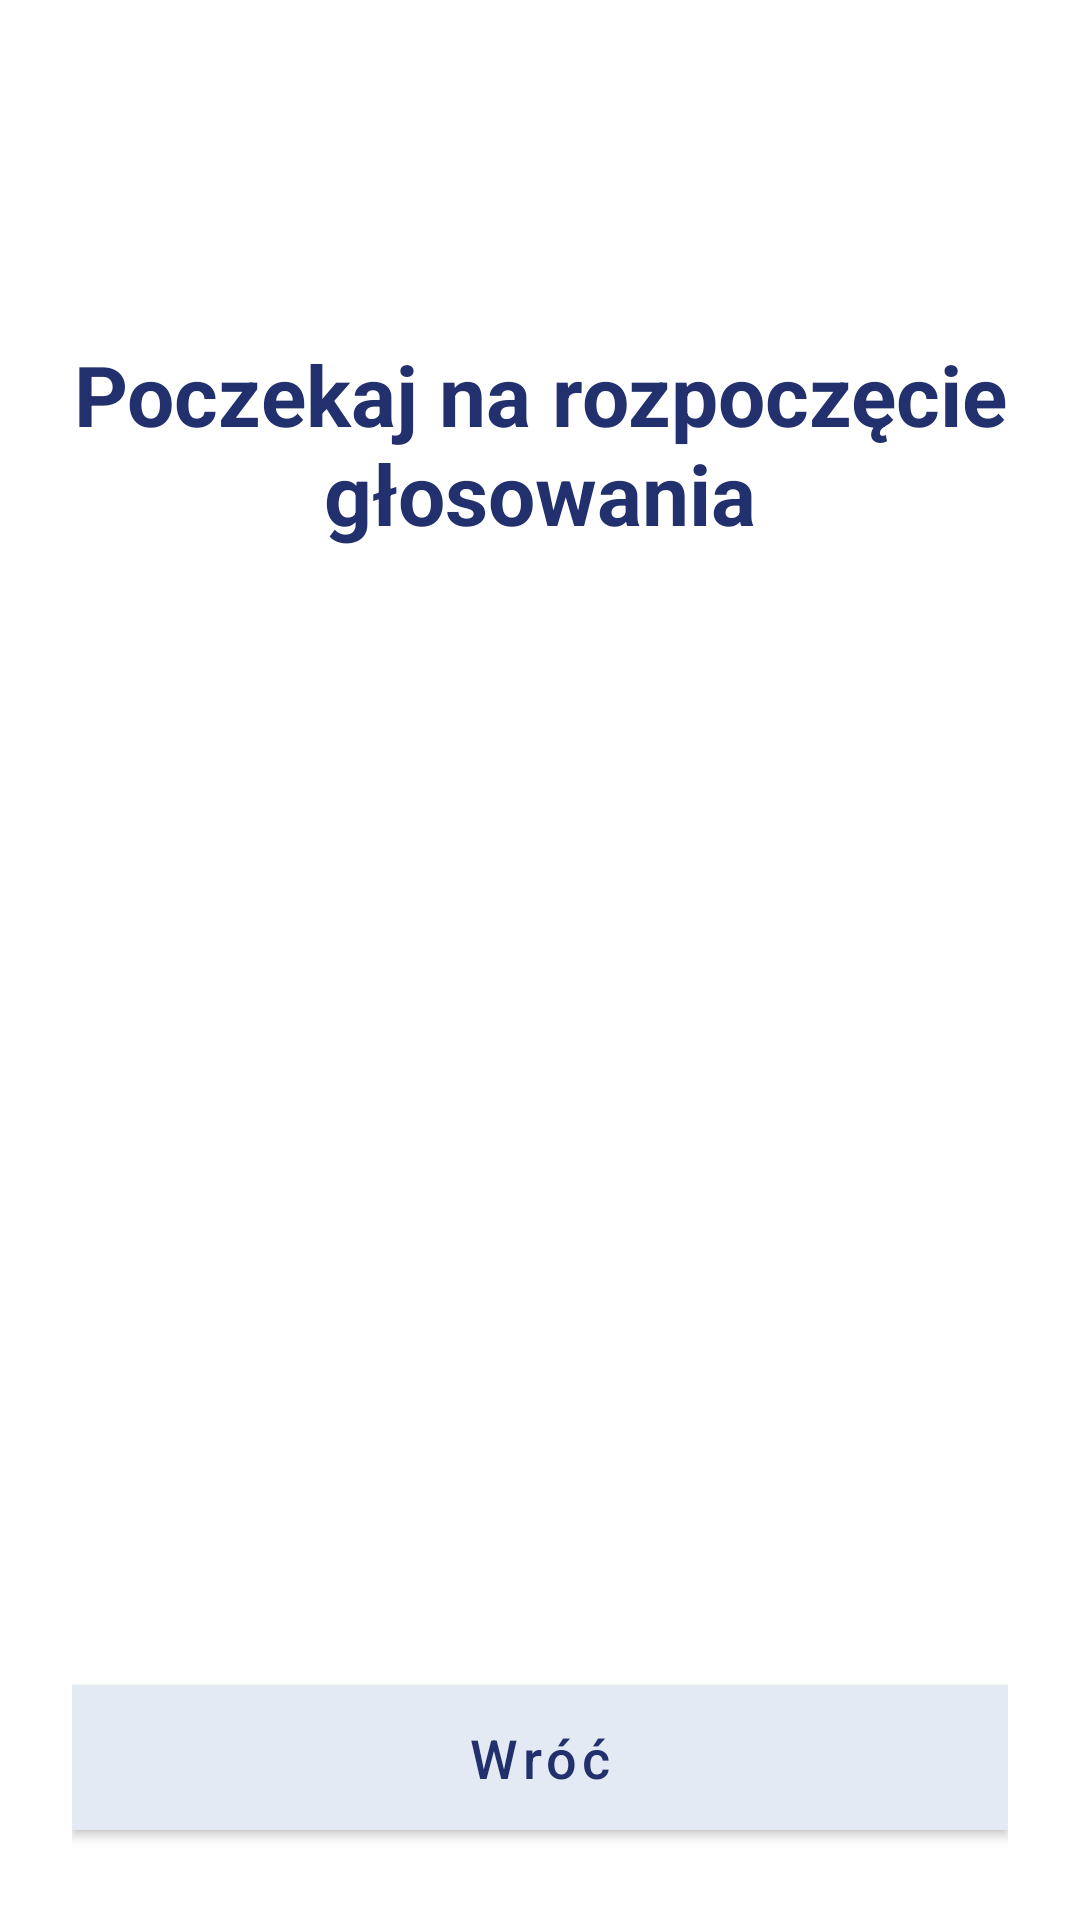

The Android layout XML behind this screen, and the referenced resources:
<!-- AndroidManifest.xml: application theme Theme.VoteRoom -->
<!-- res/layout/activity_voting_not_started.xml -->
<?xml version="1.0" encoding="utf-8"?>
<androidx.constraintlayout.widget.ConstraintLayout xmlns:android="http://schemas.android.com/apk/res/android"
    xmlns:app="http://schemas.android.com/apk/res-auto"
    android:layout_width="match_parent"
    android:layout_height="match_parent"
    android:background="@drawable/tlo_android"
    android:padding="24dp">

    <TextView
        android:id="@+id/textView"
        android:layout_width="0dp"
        android:layout_height="wrap_content"
        android:gravity="center"
        android:text="Poczekaj na rozpoczęcie głosowania"
        android:textColor="#22306D"
        android:textSize="28sp"
        android:textStyle="bold"
        app:layout_constraintBottom_toTopOf="@+id/backButton"
        app:layout_constraintEnd_toEndOf="parent"
        app:layout_constraintHorizontal_bias="0.0"
        app:layout_constraintStart_toStartOf="parent"
        app:layout_constraintTop_toTopOf="parent"
        app:layout_constraintVertical_bias="0.192" />

    <com.google.android.material.button.MaterialButton
        android:id="@+id/backButton"
        style="@style/Widget.MaterialComponents.Button"
        android:layout_width="0dp"
        android:layout_height="wrap_content"
        android:elevation="4dp"
        android:paddingTop="12dp"
        android:paddingBottom="12dp"
        android:text="Wróć"
        android:textAllCaps="false"
        android:textColor="#22306D"
        android:textSize="18sp"
        app:backgroundTint="#E3EAF4"
        app:cornerRadius="0dp"
        app:layout_constraintBottom_toBottomOf="parent"
        app:layout_constraintEnd_toEndOf="parent"
        app:layout_constraintStart_toStartOf="parent"
        app:rippleColor="#332A5DDE" />

</androidx.constraintlayout.widget.ConstraintLayout>
<!-- resources referenced by this layout -->
<resources>
  <style name="Theme.VoteRoom" parent="Theme.MaterialComponents.DayNight.NoActionBar">
          <item name="colorPrimary">#2196F3</item>
          <item name="colorOnBackground">#FFFFFF</item>
      </style>
</resources>
